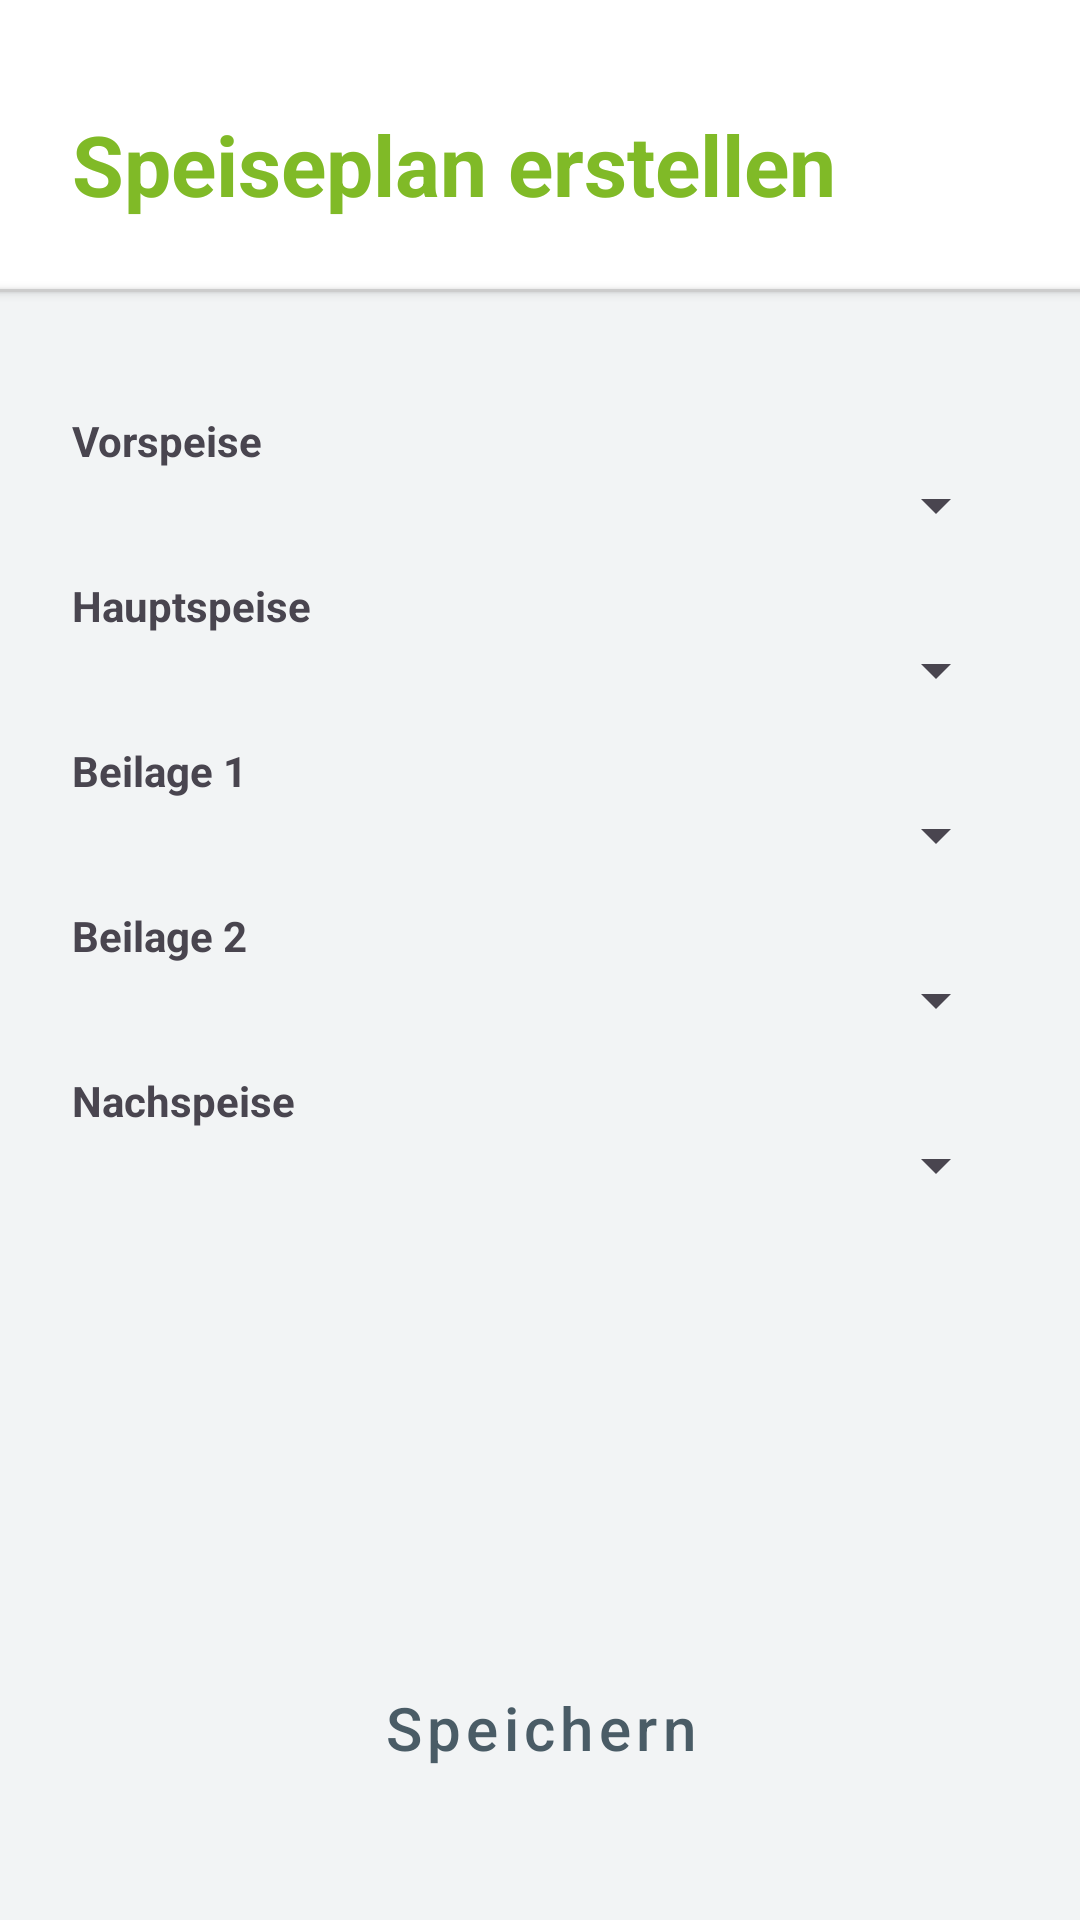

This screen was rendered from an Android layout file. Write that file and the resources it references.
<!-- AndroidManifest.xml: application theme Theme.SmartShoppingApp -->
<!-- res/layout/activity_speiseplan_tag_bearbeiten.xml -->
<?xml version="1.0" encoding="utf-8"?>
<LinearLayout xmlns:android="http://schemas.android.com/apk/res/android"
    xmlns:app="http://schemas.android.com/apk/res-auto"
    android:orientation="vertical"
    android:layout_width="match_parent"
    android:layout_height="match_parent"
    android:background="@color/white"
    android:fitsSystemWindows="true">

    
    <LinearLayout
        android:layout_width="match_parent"
        android:layout_height="wrap_content"
        android:background="@color/white"
        android:gravity="center_horizontal"
        android:paddingTop="12dp"
        android:paddingBottom="8dp">

        <TextView
            android:id="@+id/pageTitle"
            style="@style/StandardTitel"
            android:text="Speiseplan erstellen" />
    </LinearLayout>

    
    <View style="@style/StandardTrennlinie" />

    
    <ScrollView
        android:id="@+id/artikelScrollView"
        android:layout_width="match_parent"
        android:layout_height="0dp"
        android:layout_weight="1"
        android:fillViewport="true"
        android:background="@color/bg_gray">

        <LinearLayout
            android:orientation="vertical"
            android:layout_width="match_parent"
            android:layout_height="wrap_content"
            android:padding="24dp">

            
            <LinearLayout
                android:id="@+id/searchSection"
                android:layout_width="match_parent"
                android:layout_height="wrap_content"
                android:orientation="horizontal"
                android:visibility="gone">

                <AutoCompleteTextView
                    android:id="@+id/editRezeptSuche"
                    android:layout_width="0dp"
                    android:layout_height="wrap_content"
                    android:layout_weight="1"
                    android:hint="Rezept suchen..."
                    android:completionThreshold="1"
                    android:inputType="text" />
            </LinearLayout>


            
            <TextView android:layout_width="wrap_content" android:layout_height="wrap_content" android:text="Vorspeise" android:textStyle="bold" android:paddingTop="16dp"/>
            <Spinner android:id="@+id/spinnerVorspeise" android:layout_width="match_parent" android:layout_height="wrap_content"/>

            <TextView android:layout_width="wrap_content" android:layout_height="wrap_content" android:text="Hauptspeise" android:textStyle="bold" android:paddingTop="12dp"/>
            <Spinner android:id="@+id/spinnerHauptspeise" android:layout_width="match_parent" android:layout_height="wrap_content"/>

            <TextView android:layout_width="wrap_content" android:layout_height="wrap_content" android:text="Beilage 1" android:textStyle="bold" android:paddingTop="12dp"/>
            <Spinner android:id="@+id/spinnerBeilage1" android:layout_width="match_parent" android:layout_height="wrap_content"/>

            <TextView android:layout_width="wrap_content" android:layout_height="wrap_content" android:text="Beilage 2" android:textStyle="bold" android:paddingTop="12dp"/>
            <Spinner android:id="@+id/spinnerBeilage2" android:layout_width="match_parent" android:layout_height="wrap_content"/>

            <TextView android:layout_width="wrap_content" android:layout_height="wrap_content" android:text="Nachspeise" android:textStyle="bold" android:paddingTop="12dp"/>
            <Spinner android:id="@+id/spinnerNachspeise" android:layout_width="match_parent" android:layout_height="wrap_content"/>

        </LinearLayout>
    </ScrollView>

    
    <LinearLayout
        android:layout_width="match_parent"
        android:layout_height="wrap_content"
        android:background="@color/bg_gray"
        android:padding="24dp">

        <Button
            android:id="@+id/btnSpeichern"
            style="@style/StandardButton"
            android:text="Speichern" />
    </LinearLayout>

</LinearLayout>
<!-- resources referenced by this layout -->
<resources>
  <color name="bg_gray">#F2F4F5</color>
  <color name="white">#FFFFFFFF</color>
  <style name="StandardButton" parent="Widget.MaterialComponents.Button">
          <item name="android:layout_width">match_parent</item>
  
          <item name="android:layout_height">60dp</item>
          <item name="android:layout_marginTop">10dp</item>
          <item name="android:layout_marginBottom">10dp</item>
  
          
          <item name="android:textColor">@color/btn_text</item>
          <item name="backgroundTint">@color/btn_background</item>
  
          
          <item name="android:textSize">20sp</item>
          <item name="android:fontFamily">sans-serif-medium</item>
          <item name="android:textAllCaps">false</item> 
  
          
          <item name="cornerRadius">25dp</item>
  
          
          <item name="elevation">12dp</item>
          <item name="android:elevation">12dp</item>
      </style>
  <style name="StandardTitel">
          <item name="android:layout_width">match_parent</item>
          <item name="android:layout_height">wrap_content</item>
          <item name="android:paddingStart">24dp</item>
          <item name="android:paddingEnd">24dp</item>
          <item name="android:paddingTop">24dp</item>
          <item name="android:paddingBottom">15dp</item>
          <item name="android:textSize">28sp</item>
          <item name="android:textStyle">bold</item>
          <item name="android:textColor">@color/fab_green</item>
      </style>
  <style name="StandardTrennlinie">
          <item name="android:layout_width">match_parent</item>
          <item name="android:layout_height">1dp</item>
          <item name="android:background">@color/trennline_gray</item>
          <item name="android:elevation">2dp</item>
      </style>
  <style name="Theme.SmartShoppingApp" parent="Theme.Material3.DayNight.NoActionBar">
          <item name="android:windowLightStatusBar">true</item>
          <item name="android:statusBarColor">@android:color/white</item>
          
          <item name="colorPrimary">@color/fab_green</item>
          <item name="colorOnPrimary">@color/white</item>
  
          
          <item name="android:windowSplashScreenBackground">@color/white</item>
          <item name="android:windowSplashScreenAnimatedIcon">@drawable/logo2</item>
          <item name="android:windowSplashScreenIconBackgroundColor">@color/white</item>
      </style>
  <color name="btn_text">#4A5C66</color>
  <color name="btn_background">#D9EABD</color>
  <color name="fab_green">#80BA27</color>
  <color name="trennline_gray">#CCCCCC</color>
  <!-- drawable logo2: png bitmap (drawable, 50257 bytes) -->
</resources>
